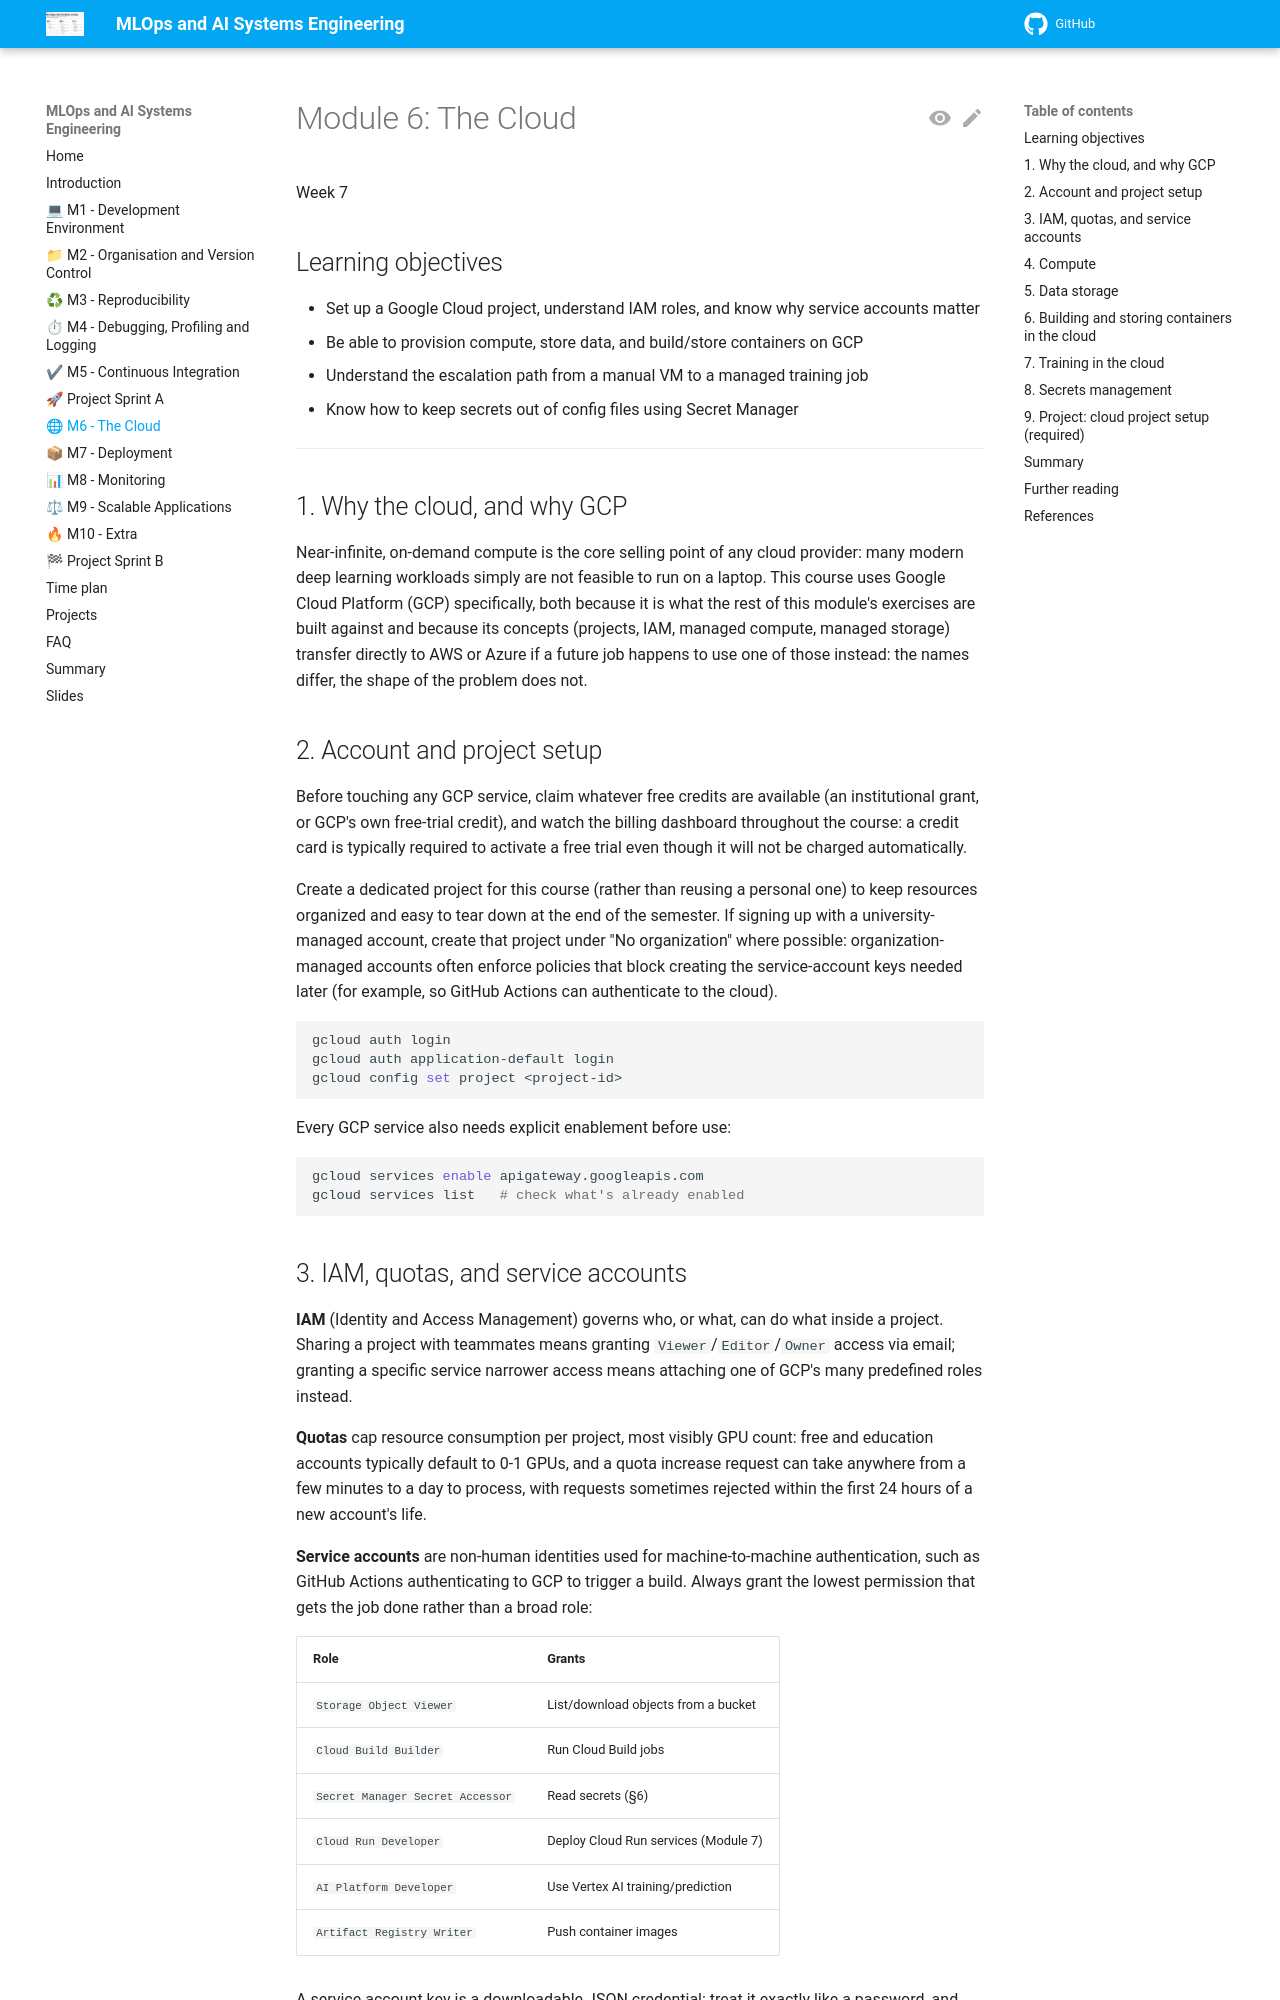

repository: aligunesgit/MlOps · page: m6_the_cloud/index.html · generator: mkdocs

# Module 6: The Cloud

Week 7

## Learning objectives

* Set up a Google Cloud project, understand IAM roles, and know why service accounts matter
* Be able to provision compute, store data, and build/store containers on GCP
* Understand the escalation path from a manual VM to a managed training job
* Know how to keep secrets out of config files using Secret Manager

---

## 1. Why the cloud, and why GCP

Near-infinite, on-demand compute is the core selling point of any cloud provider: many modern deep
learning workloads simply are not feasible to run on a laptop. This course uses Google Cloud
Platform (GCP) specifically, both because it is what the rest of this module's exercises are built
against and because its concepts (projects, IAM, managed compute, managed storage) transfer directly
to AWS or Azure if a future job happens to use one of those instead: the names differ, the shape of the
problem does not.

## 2. Account and project setup

Before touching any GCP service, claim whatever free credits are available (an institutional grant, or
GCP's own free-trial credit), and watch the billing dashboard throughout the course: a credit card is
typically required to activate a free trial even though it will not be charged automatically.

Create a dedicated project for this course (rather than reusing a personal one) to keep resources
organized and easy to tear down at the end of the semester. If signing up with a university-managed
account, create that project under "No organization" where possible: organization-managed accounts
often enforce policies that block creating the service-account keys needed later (for example, so
GitHub Actions can authenticate to the cloud).

```bash
gcloud auth login
gcloud auth application-default login
gcloud config set project <project-id>
```

Every GCP service also needs explicit enablement before use:

```bash
gcloud services enable apigateway.googleapis.com
gcloud services list   # check what's already enabled
```

## 3. IAM, quotas, and service accounts

**IAM** (Identity and Access Management) governs who, or what, can do what inside a project. Sharing a
project with teammates means granting `Viewer`/`Editor`/`Owner` access via email; granting a specific
service narrower access means attaching one of GCP's many predefined roles instead.

**Quotas** cap resource consumption per project, most visibly GPU count: free and education accounts
typically default to 0-1 GPUs, and a quota increase request can take anywhere from a few minutes to a
day to process, with requests sometimes rejected within the first 24 hours of a new account's life.

**Service accounts** are non-human identities used for machine-to-machine authentication, such as
GitHub Actions authenticating to GCP to trigger a build. Always grant the lowest permission that gets
the job done rather than a broad role:

| Role | Grants |
|---|---|
| `Storage Object Viewer` | List/download objects from a bucket |
| `Cloud Build Builder` | Run Cloud Build jobs |
| `Secret Manager Secret Accessor` | Read secrets (§6) |
| `Cloud Run Developer` | Deploy Cloud Run services (Module 7) |
| `AI Platform Developer` | Use Vertex AI training/prediction |
| `Artifact Registry Writer` | Push container images |

A service account key is a downloadable JSON credential: treat it exactly like a password, and never
commit it to a repository.
